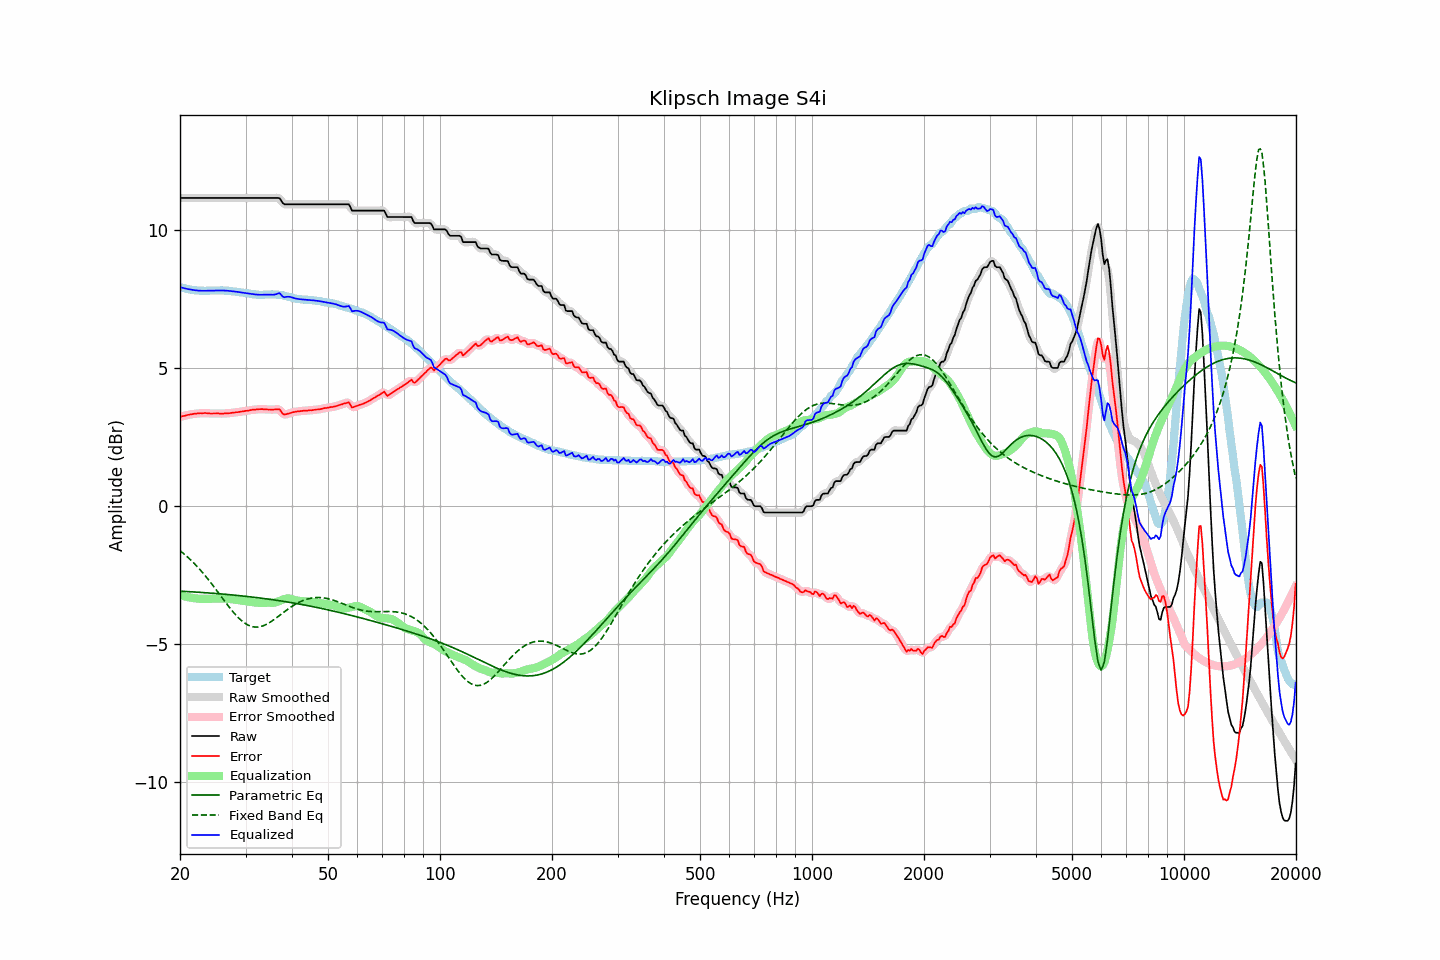

Data behind this chart, as committed beside it:
frequency, raw, error, smoothed, error_smoothed, equalization, parametric_eq, fixed_band_eq, equalized_raw, equalized_smoothed, target
20.00, 11.16, 3.23, 11.16, 3.23, -3.23, -3.08, -1.61, 7.93, 7.93, 7.93
20.20, 11.16, 3.25, 11.16, 3.25, -3.25, -3.09, -1.66, 7.92, 7.92, 7.91
20.40, 11.16, 3.26, 11.16, 3.26, -3.26, -3.09, -1.71, 7.90, 7.90, 7.90
20.61, 11.16, 3.27, 11.16, 3.28, -3.28, -3.09, -1.76, 7.89, 7.89, 7.89
20.81, 11.16, 3.29, 11.16, 3.29, -3.29, -3.10, -1.81, 7.87, 7.87, 7.87
21.02, 11.16, 3.30, 11.16, 3.30, -3.30, -3.10, -1.86, 7.86, 7.86, 7.86
21.23, 11.16, 3.31, 11.16, 3.31, -3.31, -3.10, -1.92, 7.85, 7.85, 7.85
21.44, 11.16, 3.32, 11.16, 3.32, -3.32, -3.11, -1.97, 7.84, 7.84, 7.84
21.66, 11.16, 3.33, 11.16, 3.33, -3.33, -3.11, -2.03, 7.83, 7.83, 7.83
21.87, 11.16, 3.34, 11.16, 3.34, -3.34, -3.11, -2.09, 7.82, 7.82, 7.82
22.09, 11.16, 3.35, 11.16, 3.35, -3.35, -3.12, -2.15, 7.82, 7.82, 7.82
22.31, 11.16, 3.36, 11.16, 3.35, -3.35, -3.12, -2.21, 7.81, 7.81, 7.81
22.54, 11.16, 3.36, 11.16, 3.36, -3.36, -3.13, -2.28, 7.80, 7.80, 7.81
22.76, 11.16, 3.37, 11.16, 3.36, -3.36, -3.13, -2.34, 7.80, 7.80, 7.80
22.99, 11.16, 3.36, 11.16, 3.37, -3.36, -3.13, -2.41, 7.80, 7.80, 7.81
23.22, 11.16, 3.37, 11.16, 3.37, -3.36, -3.14, -2.48, 7.80, 7.80, 7.80
23.45, 11.16, 3.37, 11.16, 3.37, -3.36, -3.14, -2.55, 7.80, 7.80, 7.79
23.69, 11.16, 3.36, 11.16, 3.36, -3.36, -3.15, -2.62, 7.80, 7.80, 7.80
23.92, 11.16, 3.36, 11.16, 3.36, -3.36, -3.15, -2.69, 7.80, 7.80, 7.80
24.16, 11.16, 3.35, 11.16, 3.35, -3.36, -3.15, -2.77, 7.81, 7.81, 7.81
24.40, 11.16, 3.35, 11.16, 3.35, -3.36, -3.16, -2.84, 7.81, 7.81, 7.81
24.65, 11.16, 3.35, 11.16, 3.35, -3.35, -3.16, -2.92, 7.81, 7.81, 7.81
24.89, 11.16, 3.35, 11.16, 3.36, -3.35, -3.17, -2.99, 7.81, 7.81, 7.81
25.14, 11.16, 3.36, 11.16, 3.35, -3.35, -3.17, -3.07, 7.81, 7.81, 7.81
25.39, 11.16, 3.36, 11.16, 3.35, -3.35, -3.18, -3.15, 7.81, 7.81, 7.81
25.65, 11.16, 3.35, 11.16, 3.35, -3.35, -3.18, -3.23, 7.81, 7.81, 7.82
25.91, 11.16, 3.35, 11.16, 3.35, -3.35, -3.19, -3.31, 7.81, 7.81, 7.82
26.16, 11.16, 3.35, 11.16, 3.35, -3.35, -3.19, -3.39, 7.81, 7.81, 7.81
26.43, 11.16, 3.36, 11.16, 3.36, -3.36, -3.20, -3.46, 7.81, 7.81, 7.80
26.69, 11.16, 3.36, 11.16, 3.36, -3.36, -3.20, -3.54, 7.80, 7.80, 7.80
26.96, 11.16, 3.36, 11.16, 3.36, -3.36, -3.21, -3.62, 7.80, 7.80, 7.80
27.23, 11.16, 3.36, 11.16, 3.37, -3.37, -3.21, -3.69, 7.79, 7.79, 7.80
27.50, 11.16, 3.38, 11.16, 3.37, -3.38, -3.22, -3.76, 7.79, 7.79, 7.79
27.77, 11.16, 3.39, 11.16, 3.38, -3.38, -3.22, -3.83, 7.78, 7.78, 7.78
28.05, 11.16, 3.39, 11.16, 3.39, -3.39, -3.23, -3.90, 7.77, 7.77, 7.78
28.33, 11.16, 3.40, 11.16, 3.40, -3.40, -3.24, -3.97, 7.77, 7.77, 7.76
28.62, 11.16, 3.40, 11.16, 3.41, -3.41, -3.24, -4.03, 7.76, 7.76, 7.76
28.90, 11.16, 3.41, 11.16, 3.41, -3.41, -3.25, -4.09, 7.75, 7.75, 7.75
29.19, 11.16, 3.43, 11.16, 3.42, -3.42, -3.25, -4.14, 7.74, 7.74, 7.74
29.48, 11.16, 3.43, 11.16, 3.43, -3.43, -3.26, -4.19, 7.73, 7.73, 7.74
29.78, 11.16, 3.44, 11.16, 3.44, -3.44, -3.27, -4.23, 7.73, 7.73, 7.73
30.08, 11.16, 3.45, 11.16, 3.45, -3.45, -3.27, -4.27, 7.72, 7.72, 7.71
30.38, 11.16, 3.45, 11.16, 3.46, -3.46, -3.28, -4.31, 7.71, 7.71, 7.71
30.68, 11.16, 3.46, 11.16, 3.47, -3.47, -3.29, -4.33, 7.70, 7.70, 7.70
30.99, 11.16, 3.48, 11.16, 3.48, -3.48, -3.29, -4.36, 7.69, 7.69, 7.69
31.30, 11.16, 3.49, 11.16, 3.48, -3.48, -3.30, -4.37, 7.68, 7.68, 7.68
31.61, 11.16, 3.49, 11.16, 3.49, -3.49, -3.31, -4.38, 7.67, 7.67, 7.67
31.93, 11.16, 3.49, 11.16, 3.50, -3.50, -3.31, -4.39, 7.67, 7.67, 7.67
32.24, 11.16, 3.51, 11.16, 3.50, -3.50, -3.32, -4.39, 7.66, 7.66, 7.66
32.57, 11.16, 3.51, 11.16, 3.51, -3.51, -3.33, -4.38, 7.66, 7.66, 7.66
32.89, 11.16, 3.51, 11.16, 3.51, -3.51, -3.33, -4.37, 7.66, 7.66, 7.65
33.22, 11.16, 3.51, 11.16, 3.51, -3.51, -3.34, -4.35, 7.66, 7.66, 7.65
33.55, 11.16, 3.51, 11.16, 3.51, -3.51, -3.35, -4.33, 7.66, 7.66, 7.66
33.89, 11.16, 3.50, 11.16, 3.50, -3.50, -3.36, -4.31, 7.66, 7.66, 7.66
34.23, 11.16, 3.50, 11.16, 3.50, -3.50, -3.37, -4.28, 7.66, 7.66, 7.66
34.57, 11.16, 3.50, 11.16, 3.50, -3.50, -3.37, -4.25, 7.66, 7.66, 7.67
34.92, 11.16, 3.50, 11.16, 3.50, -3.51, -3.38, -4.21, 7.66, 7.66, 7.67
35.27, 11.16, 3.49, 11.16, 3.49, -3.51, -3.39, -4.17, 7.66, 7.66, 7.67
35.62, 11.16, 3.50, 11.16, 3.50, -3.51, -3.40, -4.13, 7.66, 7.66, 7.67
35.97, 11.16, 3.50, 11.16, 3.50, -3.50, -3.41, -4.09, 7.66, 7.67, 7.66
... 635 more rows
